Run: headless pygame with SDL's dummy video driver; simulated clock (each Clock.tick advances the game by its frame time, no real sleeping); random seed 0; keys injected as events and as key.get_pressed() state; mouse plan: one left click at the window centre at the start of phase 2, then a move to the lower-right quarter at the start of phase 3.
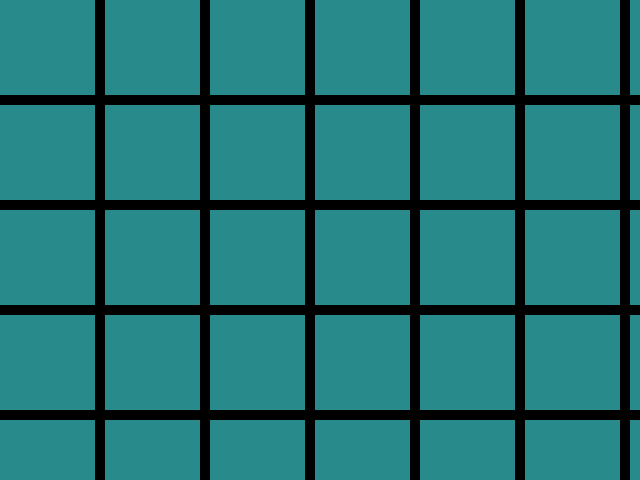
Frame 1 of 4 · flips 1–60 · no input
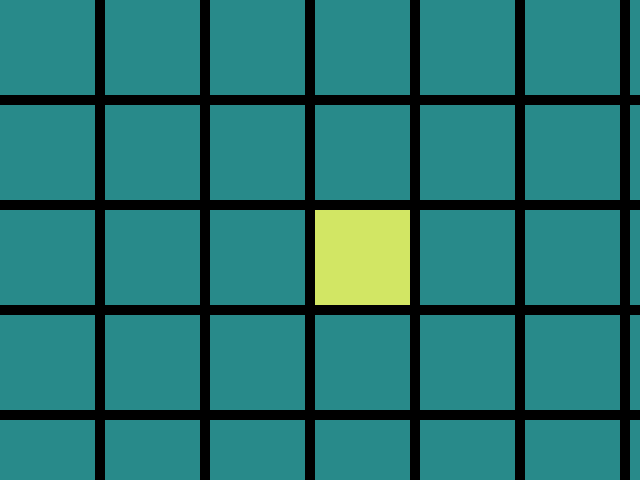
Frame 2 of 4 · flips 61–180 · clicked the window centre · tapped SPACE, RETURN · held RIGHT (→), D
Frame 3 of 4 · flips 181–300 · moved the mouse to the lower-right quarter · held DOWN (↓), S · screen unchanged from frame 2, image omitted
Frame 4 of 4 · flips 301–420 · held LEFT (←), A, UP (↑), W · screen unchanged from frame 3, image omitted

The pygame program that drew these frames:

import pygame


field_width = 10
field_height = 10
ship_count = [4,3,2,1] # количества (n+1)-клеточных кораблей

cell_size = 95 # размер клетки
border_size = 10 # толщина границы между клетками
offset = 0 # расстояние от края окна



color = [(40, 138, 138), (210, 230, 100)]
# цвет клетки с нулем будет такой 
# по мере добавления кораблей добавим сюда цвета



def init_field(): # создать поле заданной ширины и высоты
    global field, field_width, field_height
    field = [[0 for j in range(field_width)] for i in range(field_height)]
    # в клетках таблицы ноль если пусто и номер корабля если он там




def place_all_ships(): # функция чтобы поставить корабли на поле
    # надо разместить сначала самый длинный корабль
    # потом корабль поменьше на свободное место
    # потом еще меньше до самого маленького
    
    # используем функцию place_ship для каждого корабля
    pass
  
  
  
  
  
def place_ship(ship_size): # поставить один корабль
    global field
    available_positions = [] # создаем список возможных позиций
    # в нем будут положение верхней левой клетки корабля и направление корабля (вертикально или горизонтально)
    # тут код для вычислений будет
    #
    #
    # потом выберем случайную и ставим корабль туда
    







def get_clicked_cell(pos):
    global cell_size, border_size, offset, field_width, field_height
    # проверка что точка внутри поля
    if offset < pos[0] < offset + field_width * cell_size + (field_width-1) * border_size and offset < pos[1] < offset + field_height * cell_size + (field_height-1) * border_size:
        # проверка что попадает на клетку а не между ними
        if (pos[0] - offset) % (cell_size + border_size) < cell_size and 0 < (pos[1] - offset) % (cell_size + border_size) < cell_size:
            px = (pos[0] - offset) // (cell_size + border_size)
            py = (pos[1] - offset) // (cell_size + border_size)
        else:
            px = None
            py = None
    else:
        px = None
        py = None
    return (px, py)








def render(): # нарисовать клеточки
    global field, cell_size, border_size, offset
    for y, row in enumerate(field):
        for x, cell in enumerate(row):
            pygame.draw.rect(screen, color[cell], (offset + x*(cell_size + border_size), offset + y*(cell_size + border_size), cell_size, cell_size))
        








def process_click(cell):
    global field
    # если нажали на клетку
    if cell[0] != None and cell[1] != None:
        # тестовая функция:
        # переключить состояние клетки 0 <-> 1
        field[cell[1]][cell[0]] = 1 - field[cell[1]][cell[0]]






pygame.init()
screen = pygame.display.set_mode((640, 480))
clock = pygame.time.Clock()


init_field() # создание игрового поля

place_all_ships() 



running = True
while running:
    for event in pygame.event.get():
        if event.type == pygame.QUIT:
            running = False
        
        if event.type == pygame.MOUSEBUTTONDOWN:
            pos = pygame.mouse.get_pos()
            
            clicked_cell = get_clicked_cell(pos)
            process_click(clicked_cell)
            
    
    clock.tick(60)
    screen.fill((0,0,0))
    
    render()
    
    
    
    
    
    pygame.display.flip()
